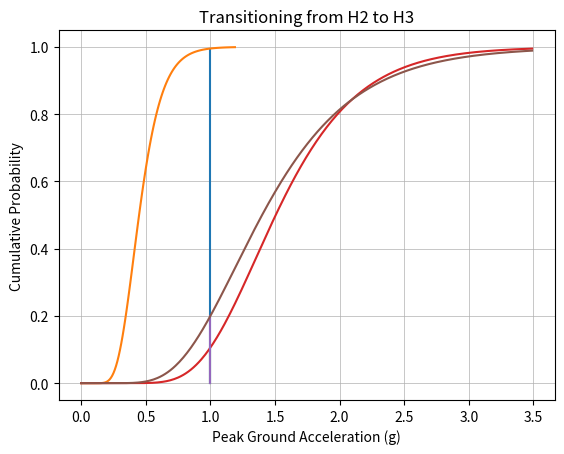

Here is the Python script that generated this plot:
from matplotlib import pyplot as plt
import numpy as np
from scipy import stats
from scipy import optimize
from math import factorial


t_12, b_12 = [0.44791569, 0.31070075]
t_13, b_13 = [1.50545199, 0.32777167]
t_23, b_23 = [1.4,0.4]

#1-->2
x = np.arange(0, 1.2, 0.01)
y = stats.norm.cdf(np.log(x/t_12)/b_12,0,1)
plt.plot([1,1],[0, stats.norm.cdf(np.log(1/t_12)/b_12,0,1)])
plt.plot(x,y)
plt.xlabel('Peak Ground Acceleration (g)')
plt.ylabel('Cumulative Probability')
plt.title('Transitioning from H1 to H2')
plt.grid(visible = True, linewidth = 0.5)
plt.show()

#1-->3
x = np.arange(0, 3.5, 0.01)
y = stats.norm.cdf(np.log(x/t_13)/b_13,0,1)
plt.plot([1,1],[0, stats.norm.cdf(np.log(1/t_13)/b_13,0,1)])
plt.plot(x,y)
plt.xlabel('Peak Ground Acceleration (g)')
plt.ylabel('Cumulative Probability')
plt.title('Transitioning from H1 to H3')
plt.grid(visible = True, linewidth = 0.5)
plt.show()

#2-->3
x = np.arange(0, 3.5, 0.01)
y = stats.norm.cdf(np.log(x/t_23)/b_23,0,1)
plt.plot([1,1],[0, stats.norm.cdf(np.log(1/t_23)/b_23,0,1)])
plt.plot(x,y)
plt.xlabel('Peak Ground Acceleration (g)')
plt.ylabel('Cumulative Probability')
plt.title('Transitioning from H2 to H3')
plt.grid(visible = True, linewidth = 0.5)
plt.show()


#Code used to solve for the paramethers theta (t) and beta (b)
'''
m = 13
r =     [0.1, 0.2, 0.3, 0.4, 0.5, 0.6, 0.7, 0.8, 0.9, 1.0, 1.1, 1.2, 1.3]
n =     [2, 1, 5, 4, 6, 7, 5, 8, 3, 4, 1, 3, 1]
f_2 = [0, 0, 0, 1, 5, 6, 3, 8, 2, 4, 1, 2, 1]
f_2 =   [0, 0, 0, 0, 0, 0, 0, 0, 1, 0, 0, 1, 0]

def E( params ):
    t, b = params
    sum = 0
    for i in range(m):
        p_i = stats.norm.cdf(np.log(r[i]/t)/b,0,1)
        P_i = n[i]*(p_i-(f_2[i]/n[i]))**2
        sum += P_i
    return sum

def L( params ):
    t, b = params
    mult = 1
    for i in range(m):
        p_i = stats.norm.cdf(np.log(r[i]/t)/b,0,1)
        P_i = p_i**f_2[i] * (1-p_i)**(n[i]-f_2[i]) * factorial(n[i]) / (factorial(f_2[i])*factorial(n[i]-f_2[i]))
        mult *= P_i
    return (1/mult)


print(optimize.minimize(L,[0.3,1]))


while True:
    acc = float(input('Peak Ground Acceleration (g): '))
    prob = stats.norm.cdf(np.log(acc/1.68)/0.4,0,1)
    print('Cumulative Probability of Failure: '+ str(prob))
    if input('Exit? (Y/N) ') == 'Y':
        break
'''

